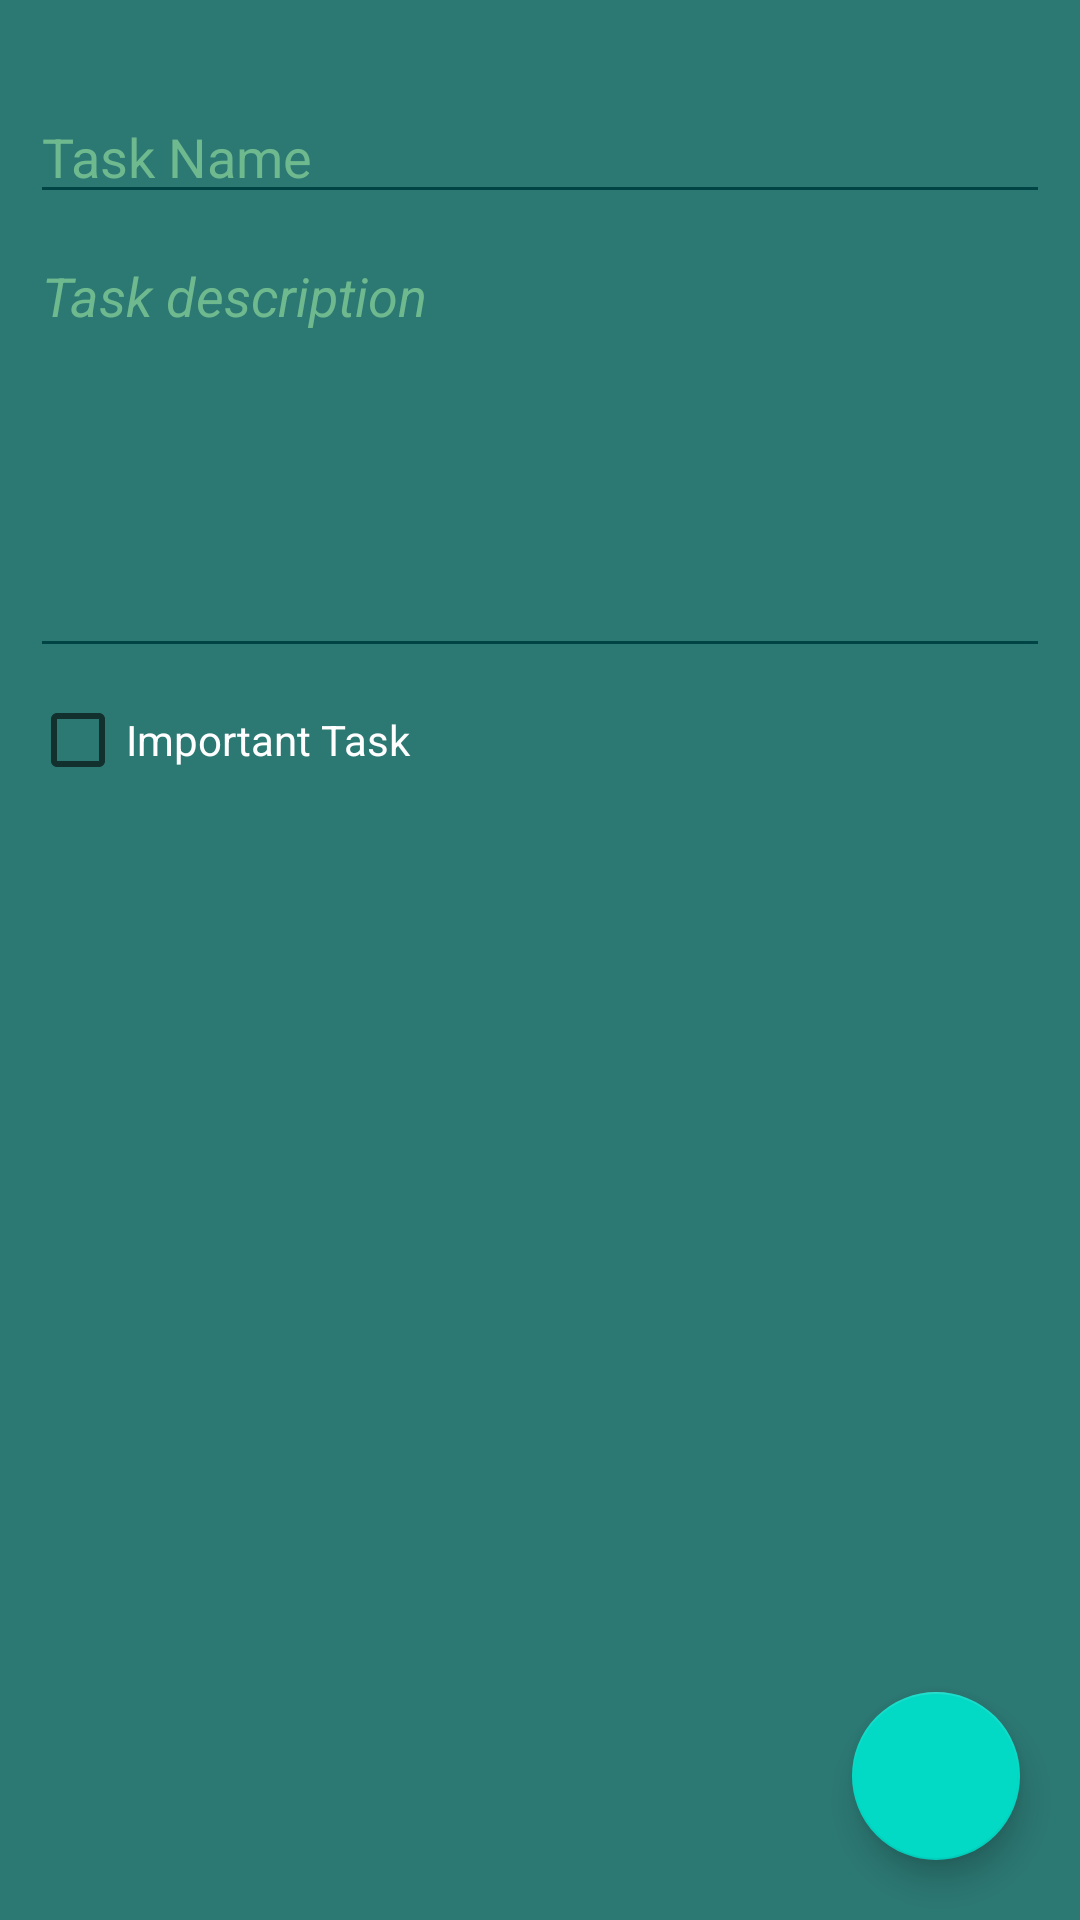

The Android layout XML behind this screen, and the referenced resources:
<!-- AndroidManifest.xml: application theme splashScreenTheme -->
<!-- res/layout/fragment_task_detail.xml -->
<?xml version="1.0" encoding="utf-8"?>
<androidx.coordinatorlayout.widget.CoordinatorLayout xmlns:android="http://schemas.android.com/apk/res/android"
    android:layout_width="match_parent"
    android:layout_height="match_parent"
    xmlns:tools="http://schemas.android.com/tools"
    android:background="@color/rain"
    tools:context=".ui.detail.DetailFragment">

    <LinearLayout
        android:layout_marginTop="20dp"
        android:layout_width="match_parent"
        android:layout_height="wrap_content"
        android:orientation="vertical"
        android:padding="10dp">

        <EditText
            android:id="@+id/edit_text_task_name"
            android:layout_width="match_parent"
            android:layout_height="wrap_content"
            android:hint="@string/task_name"
            android:textColorHint="@color/greenery"
            android:textColor="@color/white"
            android:backgroundTint="@color/cadet_blue"
            android:inputType="text"
            android:layout_marginBottom="5dp"/>

        <EditText
            android:id="@+id/edit_text_task_detail"
            android:layout_width="match_parent"
            android:layout_height="wrap_content"
            android:hint="@string/task_description"
            android:gravity="top|left"
            android:inputType="text|textMultiLine"
            android:textColorHint="@color/greenery"
            android:textColor="@color/white"
            android:backgroundTint="@color/cadet_blue"
            android:textStyle="italic"
            android:minLines="6"
            android:maxLines="10"/>

        <CheckBox
            android:id="@+id/checkbox_important"
            android:layout_width="match_parent"
            android:layout_height="wrap_content"
            android:textColor="@color/white"
            android:text="@string/important_task" />


        <TextView
            android:id="@+id/text_view_date_created"
            android:layout_width="wrap_content"
            android:layout_height="wrap_content"
            android:textColor="@color/white"
            tools:text="Date Created: "
            android:layout_marginTop="5dp"/>

    </LinearLayout>

    <com.google.android.material.floatingactionbutton.FloatingActionButton
        android:id="@+id/fab_save"
        android:layout_width="wrap_content"
        android:layout_height="wrap_content"
        android:layout_gravity="bottom|end"
        android:src="@drawable/ic_check_mark"
        android:layout_margin="20dp" />

</androidx.coordinatorlayout.widget.CoordinatorLayout>
<!-- resources referenced by this layout -->
<resources>
  <color name="cadet_blue">#004445</color>
  <color name="greenery">#6FB98F</color>
  <color name="rain">#2C7873</color>
  <color name="white">#FFFFFFFF</color>
  <string name="important_task">Important Task</string>
  <string name="task_description">Task description</string>
  <string name="task_name">Task Name</string>
  <style name="splashScreenTheme" parent="Theme.MaterialComponents.Light.NoActionBar">
          <item name="android:windowBackground">@drawable/splash_img</item>
          <item name="android:statusBarColor">@color/greenery</item>
      </style>
  <!-- drawable splash_img (drawable) -->
  <?xml version="1.0" encoding="utf-8"?>
  <layer-list xmlns:android="http://schemas.android.com/apk/res/android">
      <item
          android:drawable="@color/greenery" />
      <item
          android:drawable="@drawable/ic_to_do"
          android:gravity="center"/>
  </layer-list>
  <!-- drawable ic_to_do (drawable) -->
  <vector android:height="170dp" android:viewportHeight="511.428"
      android:viewportWidth="511.428" android:width="170dp" xmlns:android="http://schemas.android.com/apk/res/android">
      <path android:fillColor="#FF000000" android:pathData="m59.381,0v423.728l196.333,87.701 196.333,-87.701v-423.728zM422.047,404.272 L255.714,478.572 89.381,404.272v-374.272h332.666z"/>
      <path android:fillColor="#FF000000" android:pathData="m174.28,209.665h30v-102.593h28.444v-30h-86.658v30h28.214z"/>
      <path android:fillColor="#FF000000" android:pathData="m305.066,209.665c36.556,0 66.297,-29.741 66.297,-66.297s-29.741,-66.297 -66.297,-66.297 -66.297,29.741 -66.297,66.297c0,36.557 29.741,66.297 66.297,66.297zM305.066,107.072c20.014,0 36.297,16.283 36.297,36.297s-16.283,36.297 -36.297,36.297 -36.297,-16.283 -36.297,-36.297c0,-20.015 16.283,-36.297 36.297,-36.297z"/>
      <path android:fillColor="#FF000000" android:pathData="m135.073,369.133s35.979,-0.138 44.029,-0.279c31.358,-0.548 54.118,-27.699 54.118,-64.558 0,-17.377 -4.548,-32.646 -13.153,-44.157 -9.94,-13.298 -24.875,-20.622 -42.052,-20.622h-43.226zM178.015,269.517c5.913,0 25.205,2.508 25.205,34.779 0,23.578 -12.376,34.348 -24.641,34.563 -3.181,0.055 -8.452,0.101 -13.61,0.137 -0.036,-11.583 -0.104,-57.432 -0.125,-69.479z"/>
      <path android:fillColor="#FF000000" android:pathData="m316.314,237.999c-36.556,0 -66.297,29.741 -66.297,66.297s29.741,66.297 66.297,66.297 66.297,-29.741 66.297,-66.297 -29.74,-66.297 -66.297,-66.297zM316.314,340.593c-20.014,0 -36.297,-16.283 -36.297,-36.297s16.283,-36.297 36.297,-36.297 36.297,16.283 36.297,36.297 -16.282,36.297 -36.297,36.297z"/>
  </vector>
</resources>
